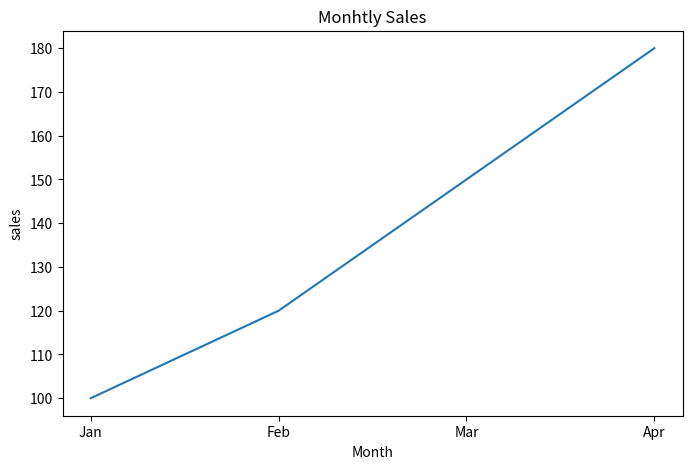

Here is the Python script that generated this plot:
# ==== CHANGE FIGURE SIZE ====
import matplotlib.pyplot as plt

months = ["Jan","Feb","Mar","Apr"]
sales = [100,120,150,180]

plt.figure(figsize=(8,5)) # --> figure is 8 inches wide, and 5 inches tall 

plt.plot(months,sales)

plt.title("Monhtly Sales")
plt.xlabel("Month")
plt.ylabel("sales")

plt.show()
